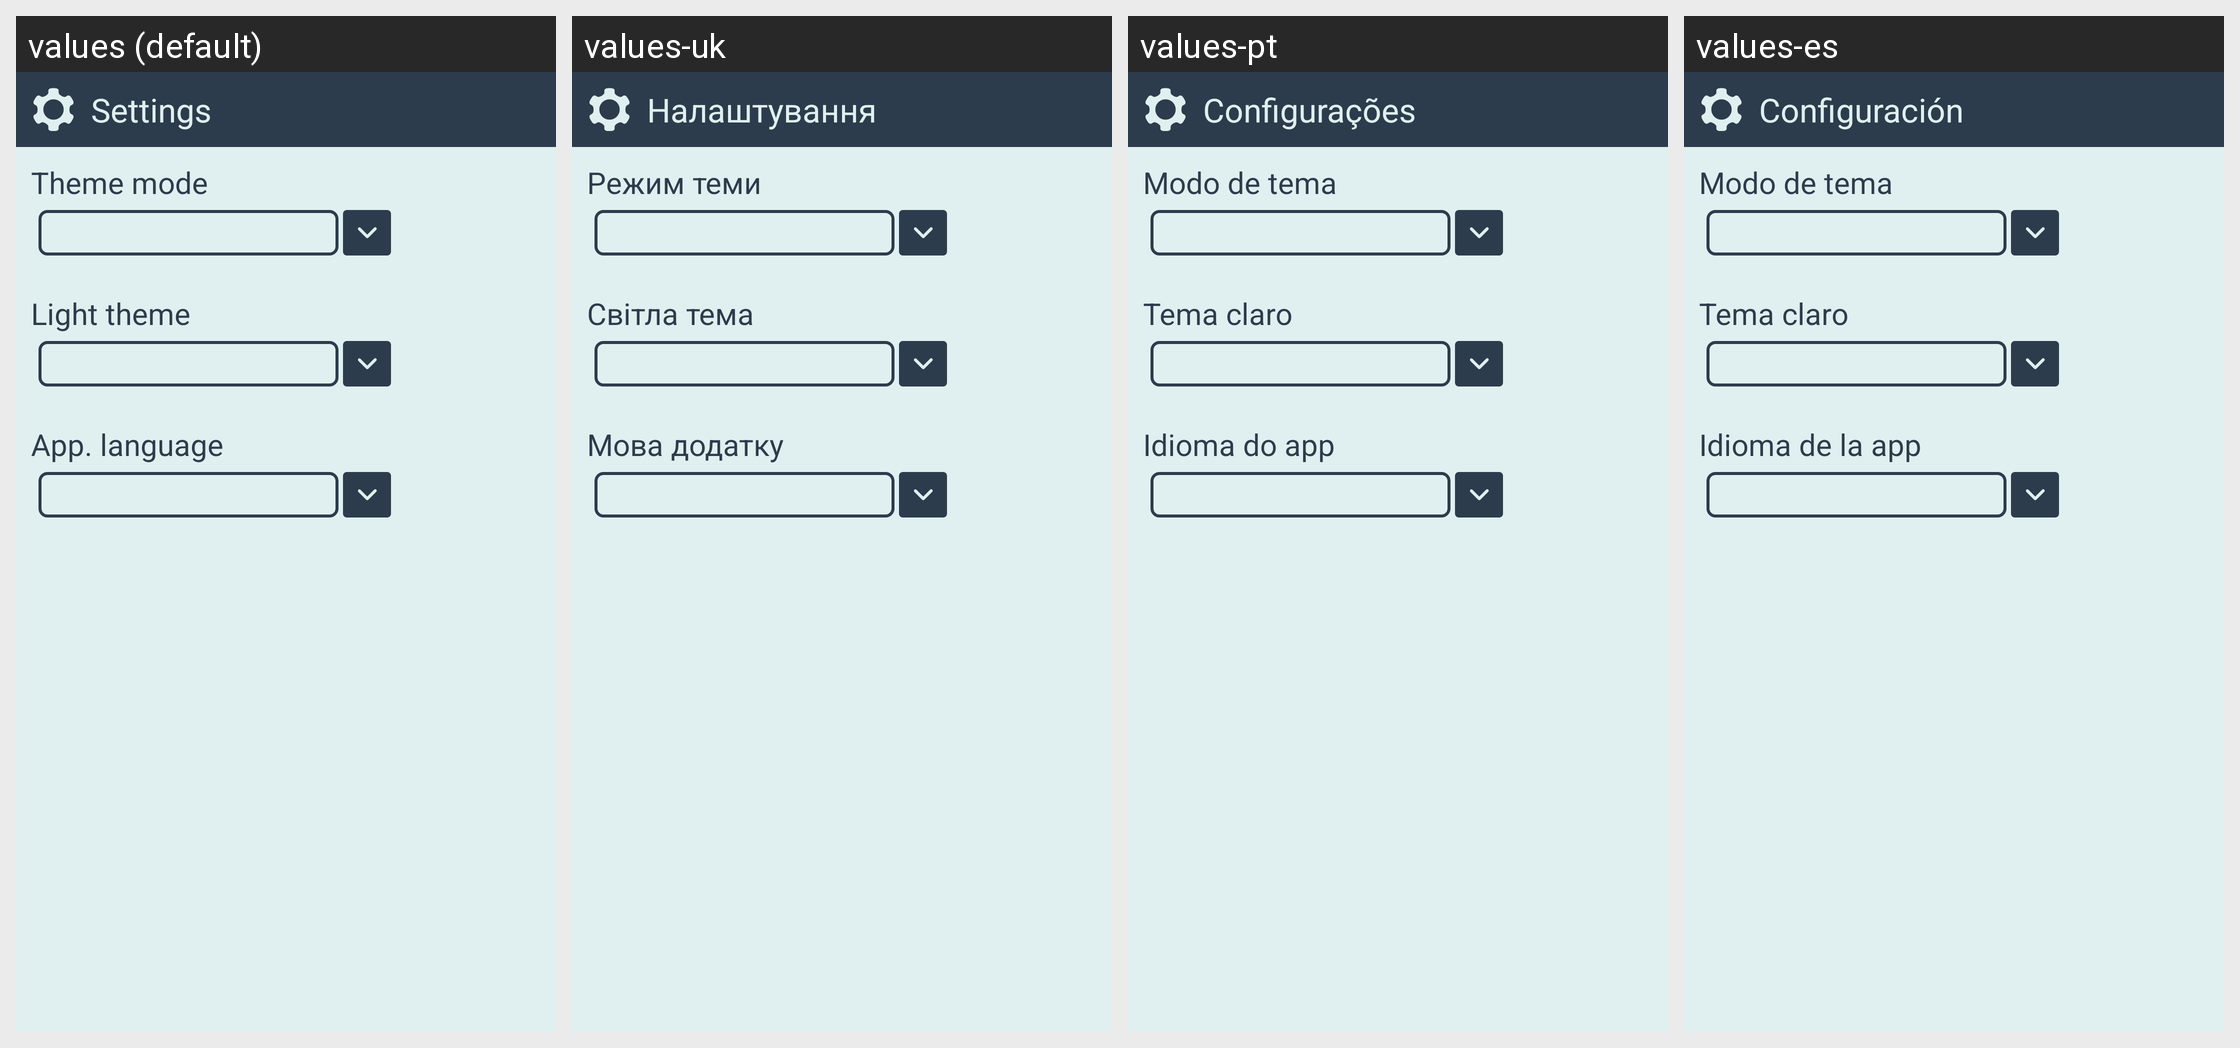

Locale-by-locale string values for the Android screen shown in this grid:
Android screen res/layout/appbase_cv_settings.xml rendered under 4 locales, left to right: values (default), values-uk, values-pt, values-es. Device: Nexus 5 (rendered at 1080×1920; each locale shown at half size, 540×960, under a caption strip naming it); theme SeaSaltEmerald.
Other locales in the repository, not shown: values-bg, values-de, values-fr, values-it, values-pl, values-ro, values-ru, values-tr, values-ua.
Strings drawn on this screen, with the default value and each locale's value (text and hints the layout hard-codes, and strings that could not be matched under every locale, appear in the picture but are not listed):

title_settings
  values: Settings
  values-uk: Налаштування
  values-pt: Configurações
  values-es: Configuración

theme_mode
  values: Theme mode
  values-uk: Режим теми
  values-pt: Modo de tema
  values-es: Modo de tema

light_theme
  values: Light theme
  values-uk: Світла тема
  values-pt: Tema claro
  values-es: Tema claro

app_language
  values: App. language
  values-uk: Мова додатку
  values-pt: Idioma do app
  values-es: Idioma de la app
